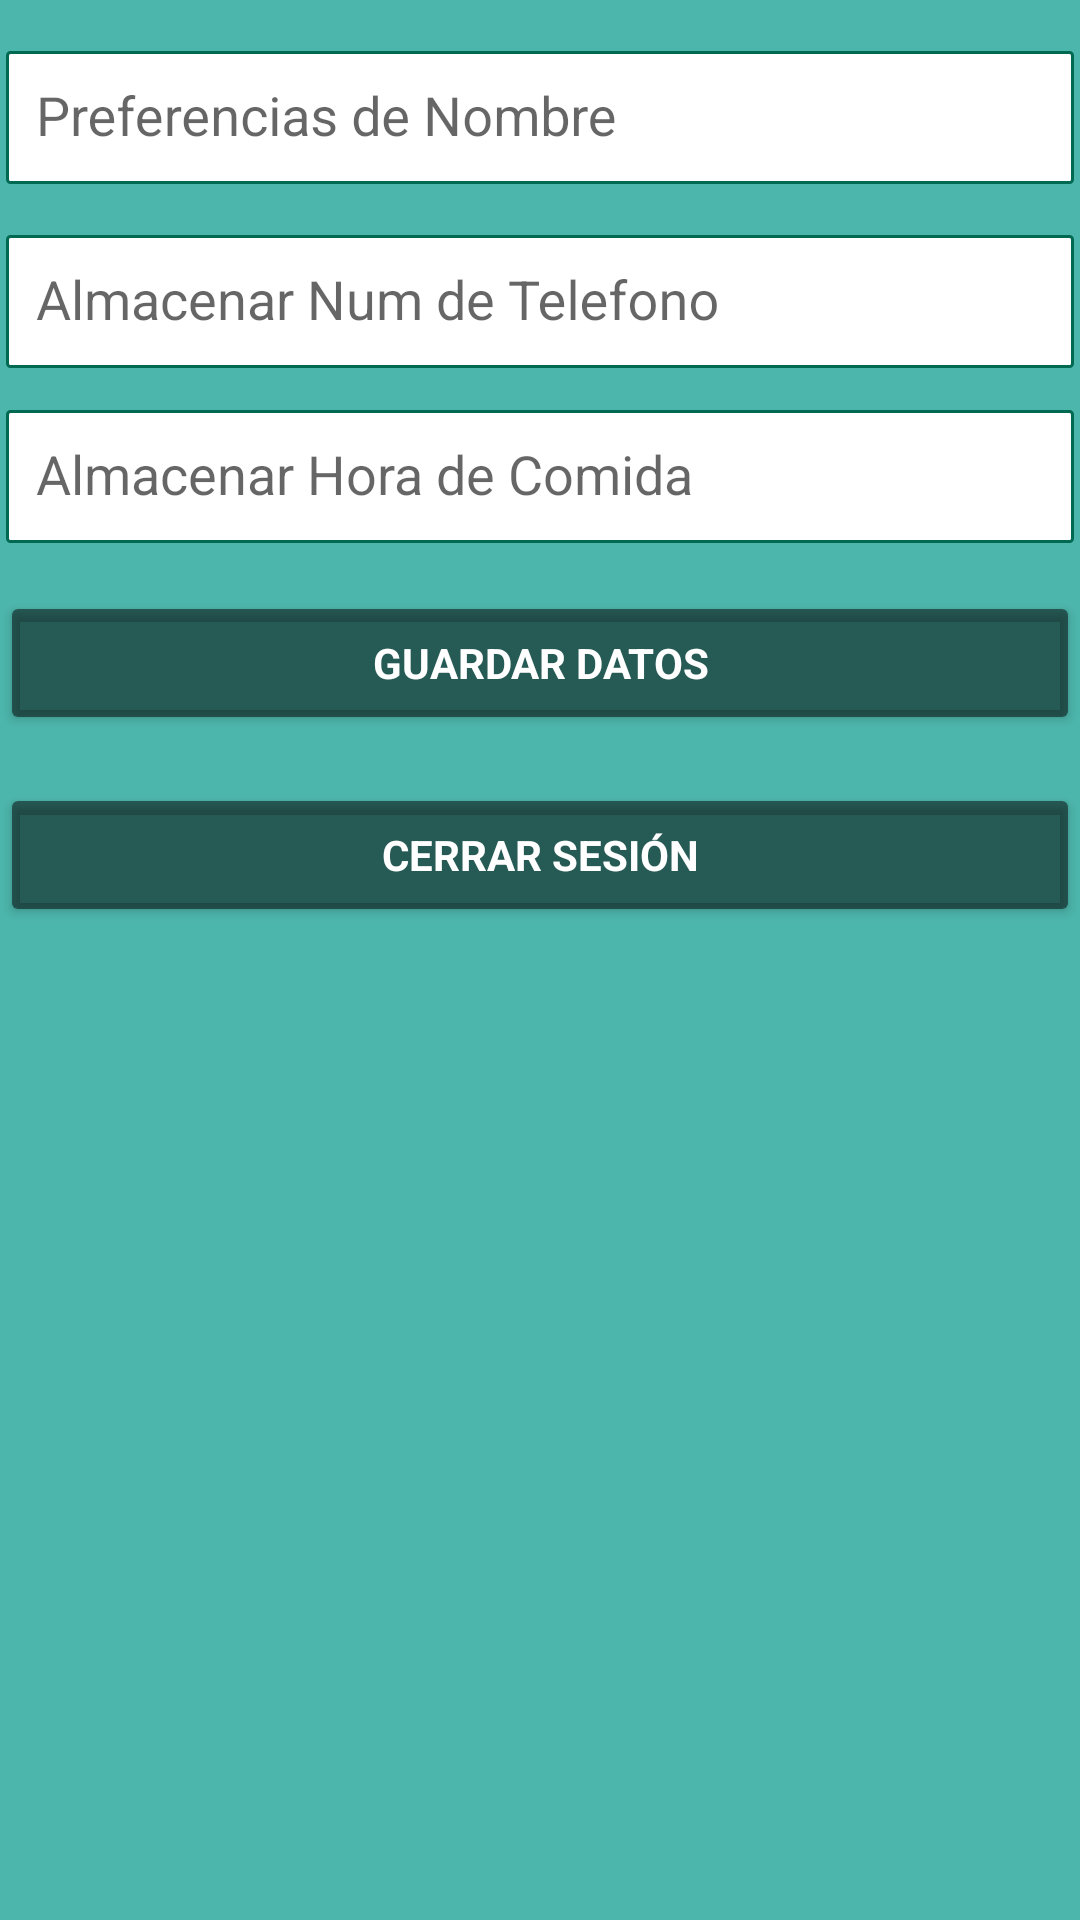

Android layout source for this screen:
<!-- AndroidManifest.xml: application theme AppTheme -->
<!-- res/layout/activity_ajustes.xml -->
<?xml version="1.0" encoding="utf-8"?>
<LinearLayout xmlns:android="http://schemas.android.com/apk/res/android"
    xmlns:tools="http://schemas.android.com/tools"
    xmlns:app="http://schemas.android.com/apk/res-auto"
    android:id="@+id/activity_registro"
    android:layout_width="match_parent"
    android:layout_height="match_parent"
    android:background="#4DB6AC">

    <LinearLayout
        android:id="@+id/ajustes"
        android:layout_width="match_parent"
        android:layout_height="wrap_content"
        android:orientation="vertical">

        <android.support.design.widget.TextInputLayout
            android:layout_width="match_parent"
            android:layout_height="wrap_content"
            android:paddingTop="6dp">

            <EditText
                android:id="@+id/preferenciaNombre"
                android:layout_width= "match_parent"
                android:layout_height="wrap_content"
                android:layout_marginLeft="2dp"
                android:layout_marginTop="2dp"
                android:hint="@string/prompt_prefNombre"
                android:padding="10dp"
                android:layout_marginRight="2dp"
                android:background="@drawable/edit_text_style"
                android:inputType="text"
                android:singleLine="true" />

        </android.support.design.widget.TextInputLayout>

        <android.support.design.widget.TextInputLayout
            android:layout_width="match_parent"
            android:layout_height="wrap_content"
            android:paddingTop="6dp">

            <EditText
                android:id="@+id/prefTelefonk"
                android:layout_width= "match_parent"
                android:layout_height="wrap_content"
                android:layout_marginLeft="2dp"
                android:layout_marginTop="2dp"
                android:hint="@string/prompt_preftelefono"
                android:padding="10dp"
                android:layout_marginRight="2dp"
                android:background="@drawable/edit_text_style"
                android:inputType="text"
                android:singleLine="true" />

        </android.support.design.widget.TextInputLayout>

        <android.support.design.widget.TextInputLayout
            android:layout_width="match_parent"
            android:layout_height="wrap_content"
            android:paddingTop="3dp">

            <EditText
                android:id="@+id/prefComida"
                android:layout_width= "match_parent"
                android:layout_height="wrap_content"
                android:layout_marginLeft="2dp"
                android:layout_marginTop="2dp"
                android:hint="@string/prompt_prefComida"
                android:padding="10dp"
                android:layout_marginRight="2dp"
                android:background="@drawable/edit_text_style"
                android:inputType="text"
                android:singleLine="true" />

        </android.support.design.widget.TextInputLayout>

        <Button
            android:id="@+id/buttonGuardarDatos"
            style="?android:textAppearanceSmall"
            android:layout_width="match_parent"
            android:layout_height="wrap_content"
            android:layout_marginTop="16dp"
            android:text="@string/action_guardarDatos"
            android:textColor="@color/icons"
            android:backgroundTint="@color/colorButton"
            android:textStyle="bold" />

        <Button
            android:id="@+id/buttonCerrarSesion"
            style="?android:textAppearanceSmall"
            android:layout_width="match_parent"
            android:layout_height="wrap_content"
            android:layout_marginTop="16dp"
            android:text="@string/action_cerrarSesion"
            android:textColor="@color/icons"
            android:backgroundTint="@color/colorButton"
            android:textStyle="bold" />

    </LinearLayout>
</LinearLayout>
<!-- resources referenced by this layout -->
<resources>
  <color name="colorButton">#80000000</color>
  <color name="icons">#ffffff</color>
  <!-- drawable edit_text_style (drawable) -->
  <?xml version="1.0" encoding="utf-8"?>
  <shape xmlns:android="http://schemas.android.com/apk/res/android">
  
      
      <solid android:color="#ffffff" />
  
      
      <stroke android:width="1dp" android:color="#006952" />
  
      
      <corners android:radius="1dp" />
  
  </shape>
  <string name="action_cerrarSesion">Cerrar Sesión</string>
  <string name="action_guardarDatos">Guardar Datos</string>
  <string name="prompt_prefComida">"Almacenar Hora de Comida</string>
  <string name="prompt_prefNombre">"Preferencias de Nombre</string>
  <string name="prompt_preftelefono">"Almacenar Num de Telefono</string>
  <style name="AppTheme" parent="Theme.AppCompat.Light.DarkActionBar">
          
          <item name="colorPrimary">@color/colorPrimary</item>
          <item name="colorPrimaryDark">@color/colorPrimaryDark</item>
          <item name="colorAccent">@color/colorAccent</item>
      </style>
  <color name="colorPrimary">#006952</color>
  <color name="colorPrimaryDark">#303F9F</color>
  <color name="colorAccent">#212121</color>
</resources>
